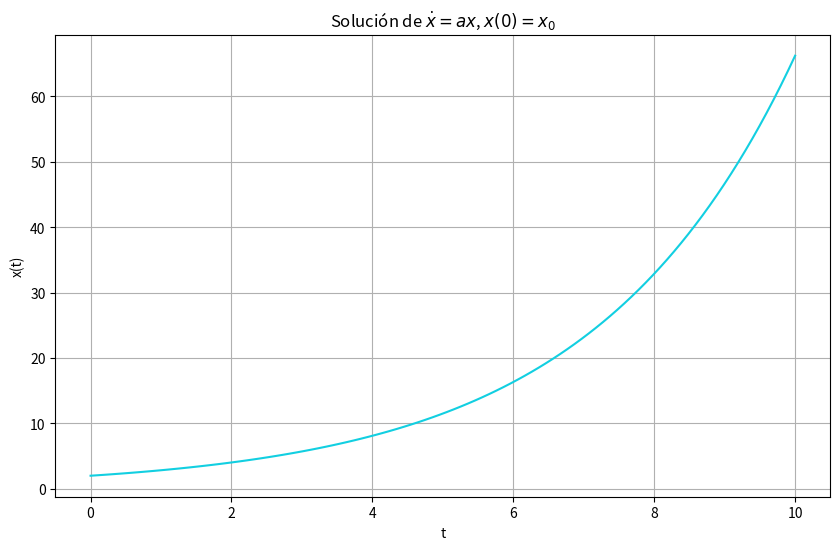

Recreate this plot in Python.
import numpy as np
from scipy.integrate import odeint
import matplotlib.pyplot as plt

#definimos f(t,x) de x'=f(t,x)
def f(x,t,k):
    dxdt = k*x
    return dxdt

#tiempo final y número de iteraciones 
tf=10
#condiciones iniciales
t0=0
x0=2
#parámetros
k=0.35

#Solución aproximada por el método de Euler
T=np.linspace(t0,tf,100)
Sol = odeint(f,x0,T,args=(k,)) 
X=Sol[:,0]

#gráfica de la solución
plt.figure(figsize=(10, 6))
plt.plot(T,X,'#12CFE1')
plt.grid()
plt.xlabel('t')
plt.ylabel('x(t)')
plt.title('Solución de $\dot{x}=ax$, $x(0)=x_0$')
plt.show()

#RESULTADOS NUMÉRICOS
h=(tf-t0)/100 #tamaño de paso
ve=x0*np.exp(k*tf) #valor exacto de x(tf)
X_aprox=X[-1] #valor aproximado con odeint
E=abs(X_aprox-ve)
print('Valor exacto: x(%d)=%.6f'%(tf,ve))
print('Valor aproximado: x(%d)=%1.6f'%(tf,X_aprox))
print('Error estimado: E=%1.12f con un tamaño de paso h=%1.3f'%(E,h))